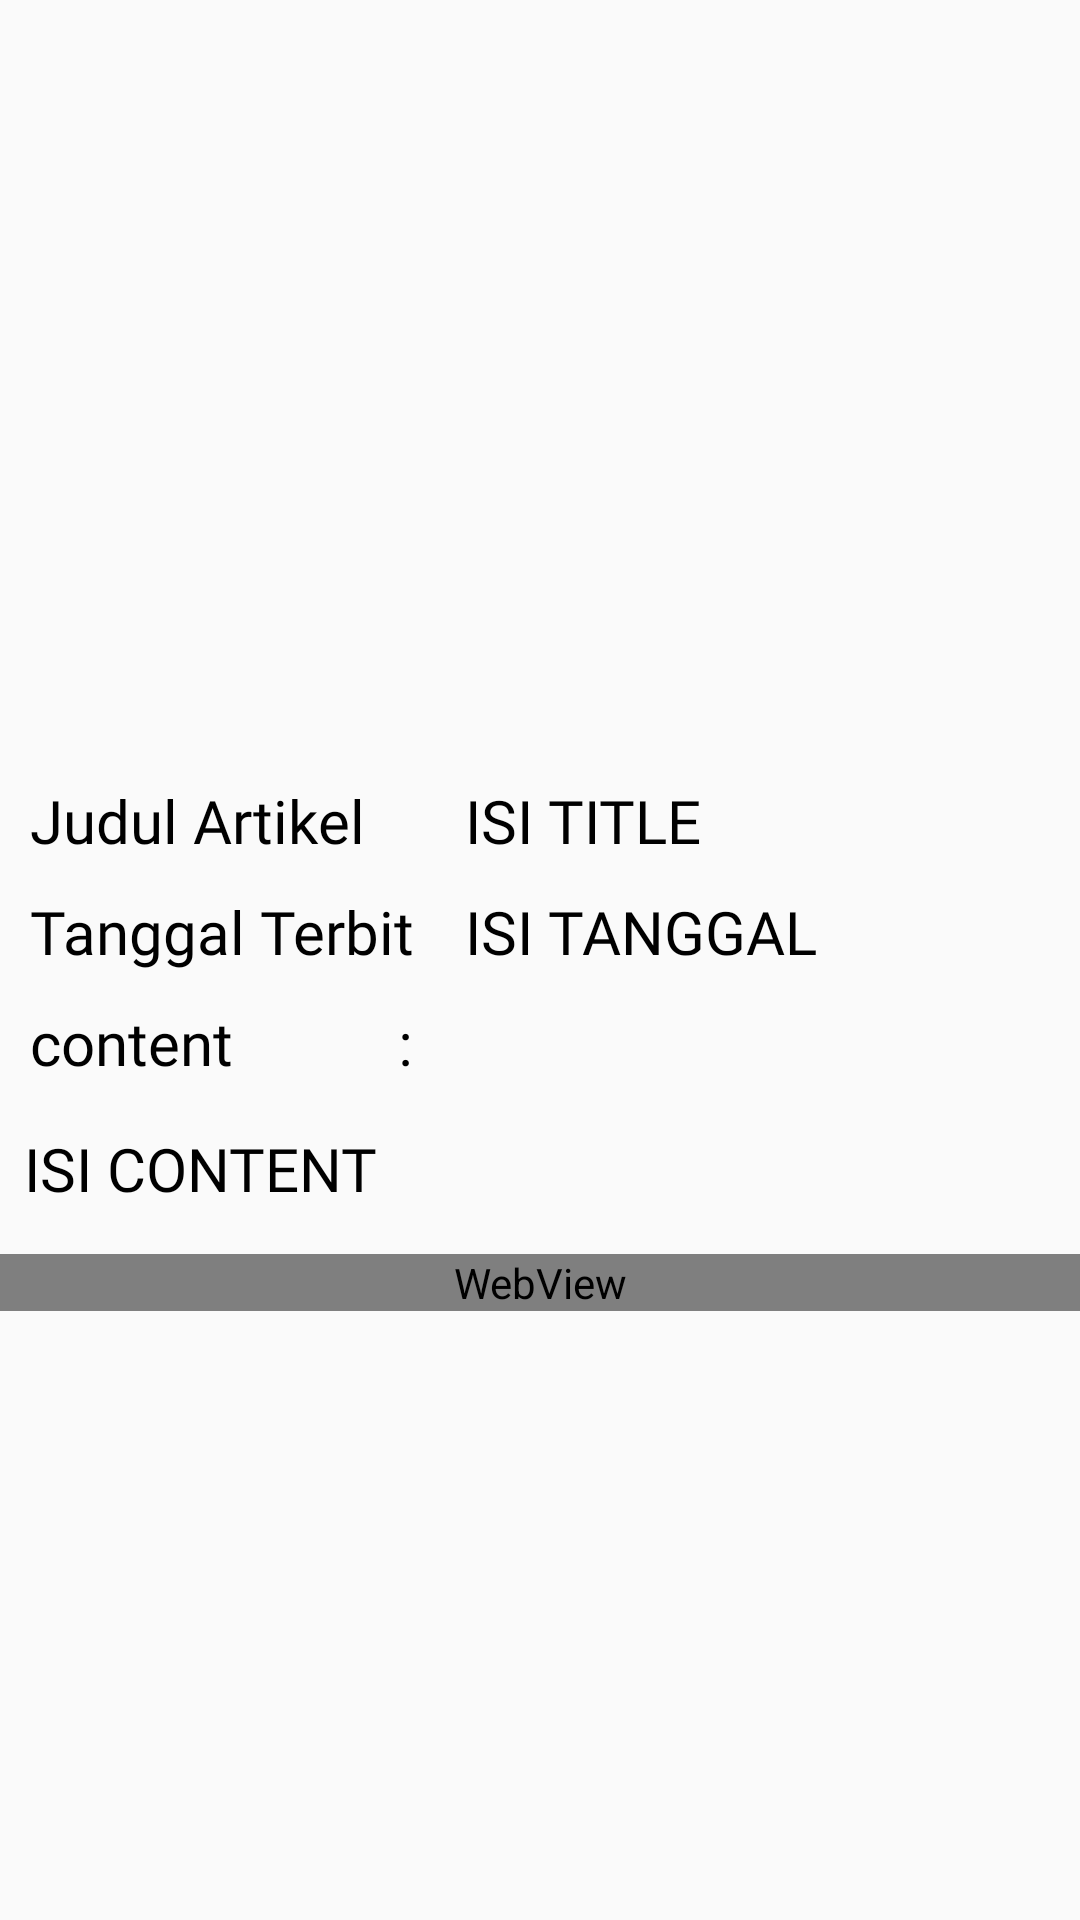

Android layout source for this screen:
<!-- AndroidManifest.xml: application theme AppTheme -->
<!-- res/layout/detail_artikel.xml -->
<?xml version="1.0" encoding="utf-8"?>
<android.support.constraint.ConstraintLayout xmlns:android="http://schemas.android.com/apk/res/android"
    xmlns:app="http://schemas.android.com/apk/res-auto"
    xmlns:tools="http://schemas.android.com/tools"
    android:layout_width="match_parent"
    android:layout_height="match_parent"
    android:orientation="vertical">


    <ScrollView
        android:layout_width="match_parent"
        android:layout_height="match_parent">

        <LinearLayout
            android:layout_width="match_parent"
            android:layout_height="wrap_content"
            android:orientation="vertical" >

            <ImageView
                android:id="@+id/imgImageArticle"
                android:layout_width="383dp"
                android:layout_height="250dp"
                android:paddingLeft="10dp"
                android:paddingTop="10dp"
                android:paddingRight="10dp"
                android:paddingBottom="10dp"
                android:scaleType="fitCenter"
                android:src="@drawable/no_image"
                app:layout_constraintBottom_toTopOf="@+id/textView6"
                app:layout_constraintTop_toTopOf="parent" />

            <LinearLayout
    android:layout_width="match_parent"
    android:layout_height="wrap_content"
                android:layout_marginTop="10sp"
    android:orientation="horizontal">

                <TextView
                    android:id="@+id/textView5"
                    android:layout_width="140dp"
                    android:layout_height="wrap_content"
                     android:layout_marginLeft="10sp"
                    android:fontFamily="@font/basic"
                    android:text="Judul Artikel"
                    android:textColor="#000"
                    android:textSize="20sp"
                    app:layout_constraintLeft_toRightOf="parent"
                    app:layout_constraintTop_toBottomOf="@+id/textView6" />

                <TextView
                    android:id="@+id/tvdetailtitle"
                    android:layout_width="wrap_content"
                    android:layout_height="wrap_content"
                    android:fontFamily="@font/basic"
                    android:paddingLeft="5dp"
                    android:text="ISI TITLE"
                    android:textColor="#000"
                    android:textSize="20sp"
                    app:layout_constraintLeft_toRightOf="@id/textView5"
                    app:layout_constraintTop_toBottomOf="@id/tvTanggalTerbit" />

            </LinearLayout>

            <LinearLayout
                android:layout_marginTop="10sp"
                android:layout_width="match_parent"
                android:layout_height="wrap_content"
                android:orientation="horizontal">

                <TextView
                    android:id="@+id/textView6"
                    android:layout_width="140dp"
                    android:layout_height="wrap_content"
                    android:layout_marginLeft="10sp"
                    android:fontFamily="@font/basic"
                    android:text="Tanggal Terbit"
                    android:textColor="#000"
                    android:textSize="20sp"
                    app:layout_constraintLeft_toRightOf="parent"
                    app:layout_constraintTop_toBottomOf="@+id/imgImageArticle" />

                <TextView
                    android:id="@+id/tvTanggalTerbit"
                    android:layout_width="wrap_content"
                    android:layout_height="wrap_content"
                    android:fontFamily="@font/basic"
                    android:paddingLeft="5sp"
                    android:text="ISI TANGGAL"
                    android:textColor="#000"
                    android:textSize="20sp"
                    app:layout_constraintLeft_toRightOf="@id/textView6"
                    app:layout_constraintTop_toBottomOf="@id/imgImageArticle" />

            </LinearLayout>

            <TextView
                android:id="@+id/textView7"
                android:layout_width="140dp"
                android:layout_height="wrap_content"
                android:layout_marginTop="10sp"
                android:fontFamily="@font/basic"
                android:text="content           :"
                android:layout_marginLeft="10sp"
                android:textColor="#000"
                android:textSize="20sp"
                app:layout_constraintLeft_toRightOf="parent"
                app:layout_constraintTop_toBottomOf="@+id/textView5" />

            <TextView
                android:id="@+id/tvdetailcontent"
                android:layout_width="match_parent"
                android:layout_height="wrap_content"
                android:fontFamily="@font/basic"
                android:paddingTop="15dp"
                android:paddingBottom="15sp"
                android:paddingLeft="8sp"
                android:paddingRight="8sp"
                android:text="ISI CONTENT"
                android:textColor="#000"

                android:textSize="20sp"
                app:layout_constraintTop_toBottomOf="@id/textView7" />
            <WebView
                android:id="@+id/wvContent"
                android:layout_width="fill_parent"
                android:layout_height="fill_parent"
                app:layout_constraintLeft_toRightOf="parent"
                app:layout_constraintTop_toBottomOf="@+id/tvdetailcontent"/>
        </LinearLayout>
    </ScrollView>



</android.support.constraint.ConstraintLayout>
<!-- resources referenced by this layout -->
<resources>
  <style name="AppTheme" parent="Theme.AppCompat.Light.DarkActionBar">
          
          <item name="colorPrimary">@color/colorPrimary</item>
          <item name="colorPrimaryDark">@color/colorPrimaryDark</item>
          <item name="colorAccent">@color/colorAccent</item>
      </style>
  <color name="colorPrimary">#E74C3C</color>
  <color name="colorPrimaryDark">#C0392B</color>
  <color name="colorAccent">#C0392B</color>
</resources>
